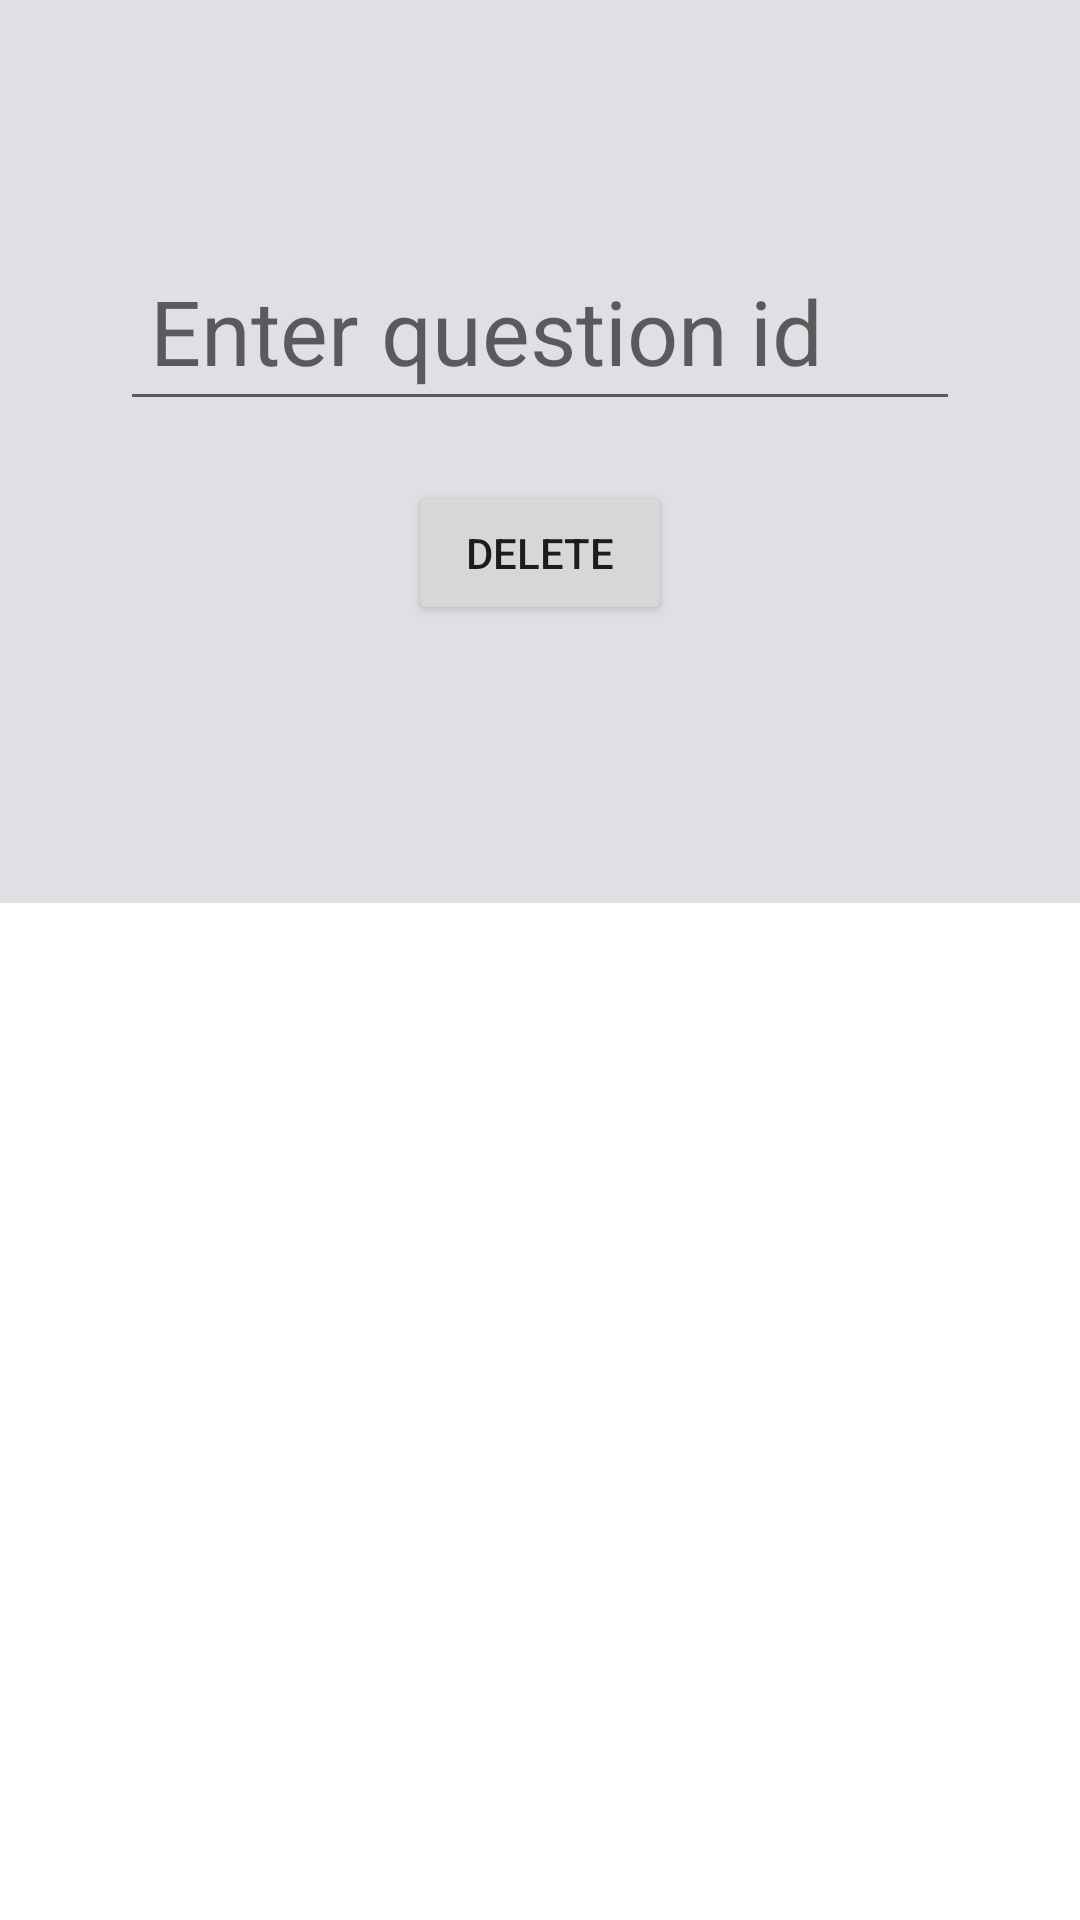

Layout XML and referenced resources for this Android screen:
<!-- AndroidManifest.xml: application theme Theme.QuizApplication -->
<!-- res/layout/delete.xml -->
<?xml version="1.0" encoding="utf-8"?>
<LinearLayout xmlns:android="http://schemas.android.com/apk/res/android"
    xmlns:tools="http://schemas.android.com/tools"
    android:layout_width="match_parent"
    android:layout_height="match_parent"
    android:orientation="vertical"
    >

    <LinearLayout
        android:layout_width="match_parent"
        android:layout_height="301dp"

        android:background="#DFE0E4"
        android:orientation="vertical">

        <EditText
            android:id="@+id/id"
            android:layout_width="match_parent"
            android:layout_height="wrap_content"
            android:layout_marginLeft="40sp"
            android:layout_marginTop="80sp"
            android:layout_marginRight="40sp"
            android:hint="Enter question id"
            android:padding="10sp"
            android:textColor="#121111"

            android:textSize="30sp"
            android:textStyle="normal" />

        <Button
            android:id="@+id/delete1"
            android:layout_width="wrap_content"
            android:layout_height="wrap_content"
            android:layout_gravity="center"
            android:layout_marginTop="20sp"
            android:text="delete" />


    </LinearLayout>


</LinearLayout>
<!-- resources referenced by this layout -->
<resources>
  <style name="Theme.QuizApplication" parent="Theme.MaterialComponents.DayNight.DarkActionBar">
          
          <item name="colorPrimary">#0997EA</item>
          <item name="colorPrimaryVariant">@color/purple_700</item>
          <item name="colorOnPrimary">#000000</item>
          
          <item name="colorSecondary">@color/teal_200</item>
          <item name="colorSecondaryVariant">@color/teal_700</item>
          <item name="colorOnSecondary">@color/black</item>
          
          <item name="android:statusBarColor">?attr/colorPrimaryVariant</item>
          
      </style>
  <!-- not gathered from this repository: default colours our renderer supplied (Android Studio template values) -->
  <color name="purple_700">#FF3700B3</color>
  <color name="teal_200">#FF03DAC5</color>
  <color name="teal_700">#FF018786</color>
  <color name="black">#FF000000</color>
</resources>
